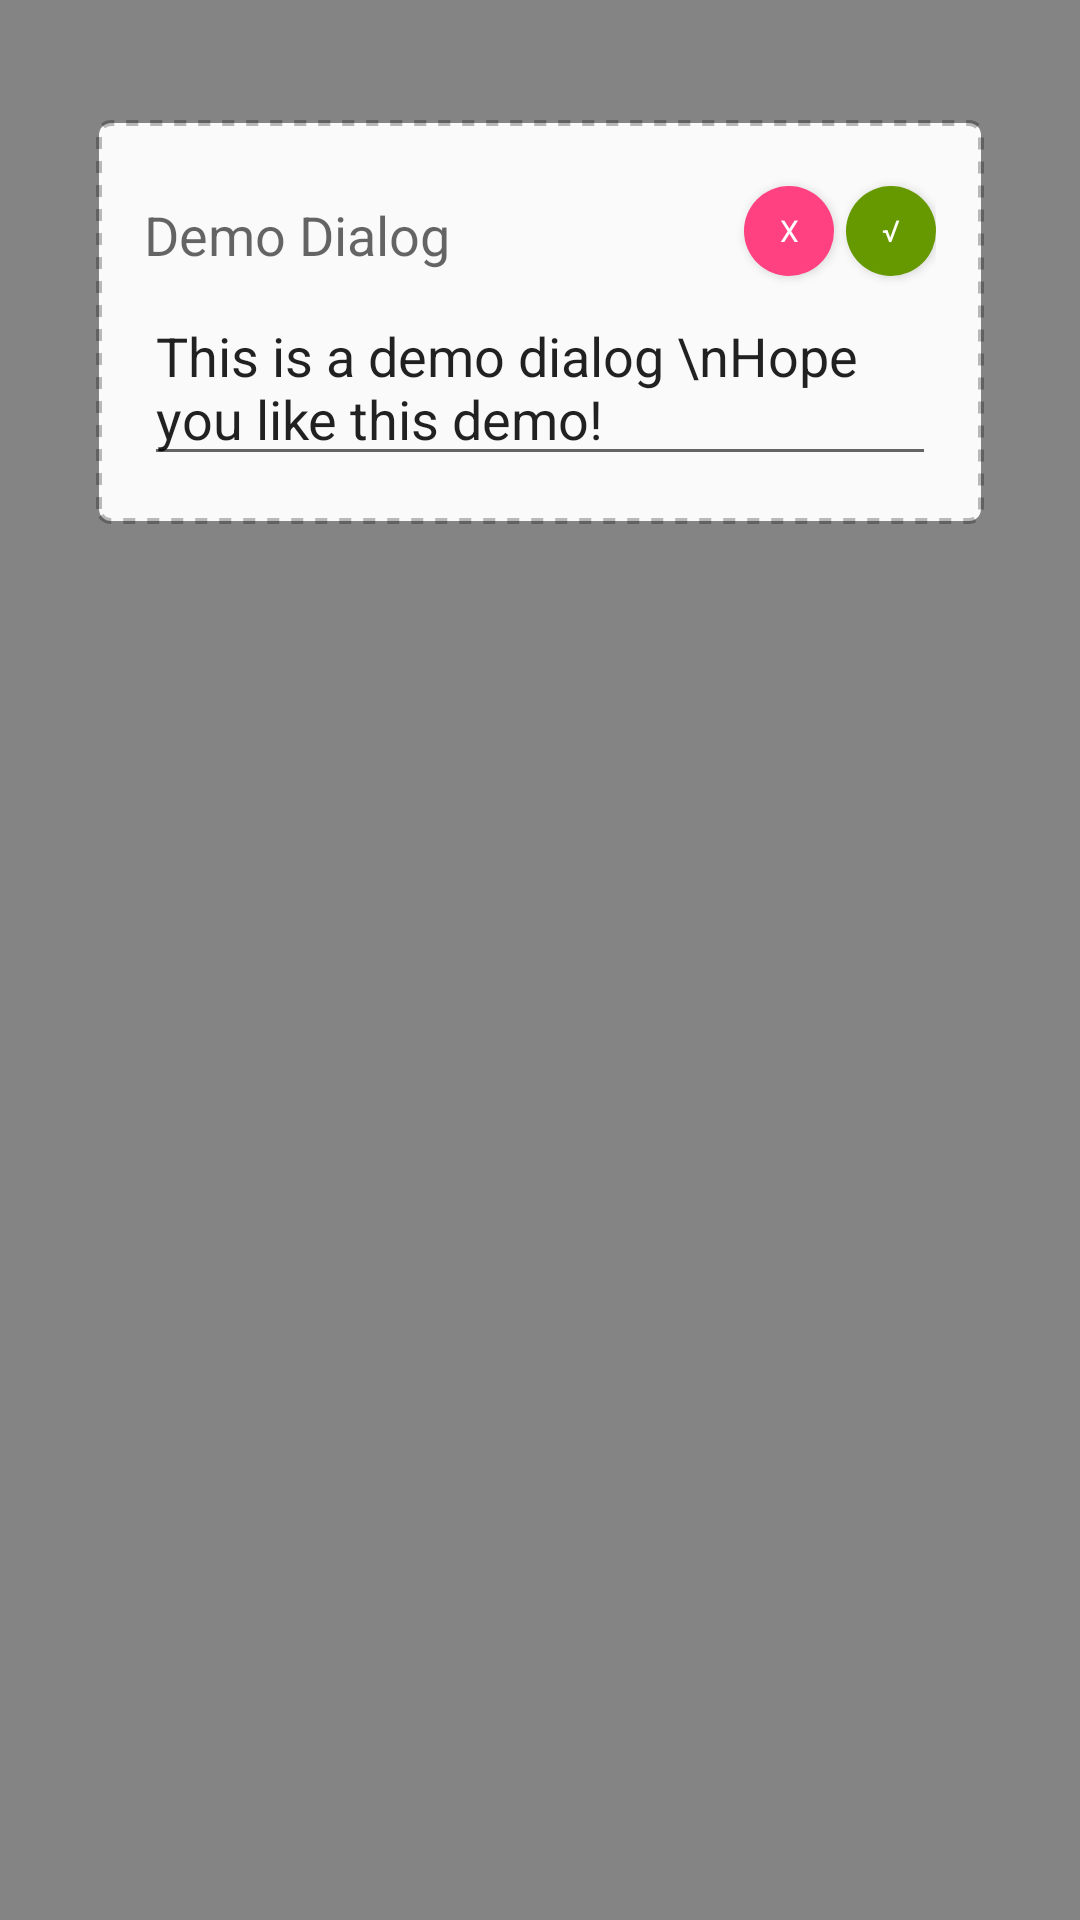

Here is an Android app screen rendered from its layout file. Give the layout XML and the strings, colors and styles it references.
<!-- AndroidManifest.xml: activity theme AppTheme.Dialog -->
<!-- res/layout/activity_dialog.xml -->
<?xml version="1.0" encoding="utf-8"?>
<FrameLayout xmlns:android="http://schemas.android.com/apk/res/android"
    xmlns:tools="http://schemas.android.com/tools"
    android:layout_width="match_parent"
    android:layout_height="match_parent"
    tools:context=".DialogActivity">

    <RelativeLayout
        android:id="@+id/container"
        android:layout_width="match_parent"
        android:layout_height="wrap_content"
        android:layout_gravity="top|center_horizontal"
        android:layout_marginEnd="@dimen/dialog_margin"
        android:layout_marginStart="@dimen/dialog_margin"
        android:layout_marginTop="40dp"
        android:background="@drawable/dialog_background"
        android:elevation="@dimen/dialog_elevation"
        android:orientation="vertical"
        android:paddingBottom="@dimen/activity_vertical_margin"
        android:paddingLeft="@dimen/activity_horizontal_margin"
        android:paddingRight="@dimen/activity_horizontal_margin"
        android:paddingTop="@dimen/activity_vertical_margin"
        android:transitionName="@string/transition_dialog">

        <TextView
            android:id="@+id/tv_dialog_title"
            android:layout_width="wrap_content"
            android:layout_height="wrap_content"
            android:layout_marginTop="10dp"
            android:text="Demo Dialog"
            android:textAppearance="?android:textAppearanceMedium" />

        <EditText
            android:id="@+id/et_dialog_content"
            android:layout_width="wrap_content"
            android:layout_height="wrap_content"
            android:layout_below="@id/tv_dialog_title"
            android:layout_marginTop="6dp"
            android:text="This is a demo dialog \nHope you like this demo!"
            android:textAppearance="?android:textAppearanceMedium" />

        <Button
            android:id="@+id/btn_dialog_done"
            android:layout_width="30dp"
            android:layout_height="30dp"
            android:layout_alignParentRight="true"
            android:layout_gravity="bottom|right"
            android:layout_marginTop="6dp"
            android:background="@drawable/btn_bg_cir_green"
            android:text="√"
            android:textAppearance="?android:textAppearanceMedium"
            android:textColor="#fff"
            android:textSize="10dp" />

        <Button
            android:id="@+id/btn_dialog_close"
            android:layout_width="30dp"
            android:layout_height="30dp"
            android:layout_alignBottom="@id/btn_dialog_done"
            android:layout_gravity="bottom|right"
            android:layout_marginRight="4dp"
            android:layout_marginTop="0dp"
            android:layout_toLeftOf="@id/btn_dialog_done"
            android:background="@drawable/btn_bg_cir_red"
            android:text="X"
            android:textAppearance="?android:textAppearanceMedium"
            android:textColor="#fff"
            android:textSize="10dp" />


    </RelativeLayout>

</FrameLayout>
<!-- resources referenced by this layout -->
<resources>
  <dimen name="activity_horizontal_margin">16dp</dimen>
  <dimen name="activity_vertical_margin">16dp</dimen>
  <dimen name="dialog_elevation">6dp</dimen>
  <dimen name="dialog_margin">32dp</dimen>
  <!-- drawable btn_bg_cir_green (drawable) -->
  <?xml version="1.0" encoding="utf-8"?>
  <shape
      xmlns:android="http://schemas.android.com/apk/res/android"
      android:shape="oval">
      <corners android:radius="@dimen/button_corners" />
      <solid android:color="#669900" />
  </shape>
  <!-- drawable btn_bg_cir_red (drawable) -->
  <?xml version="1.0" encoding="utf-8"?>
  <shape
      xmlns:android="http://schemas.android.com/apk/res/android"
      android:shape="oval">
      <corners android:radius="@dimen/button_corners" />
      <solid android:color="@color/colorAccent" />
  </shape>
  <!-- drawable dialog_background (drawable) -->
  <?xml version="1.0" encoding="utf-8"?>
  <shape
      xmlns:android="http://schemas.android.com/apk/res/android"
      android:shape="rectangle">
      <corners android:radius="@dimen/dialog_corners" />
      <solid android:color="@color/dialog_background_color" />
      <stroke android:width="2dp" android:color="#4000" android:dashGap="4dp" android:dashWidth="4dp"/>
  </shape>
  <string name="transition_dialog">transition_dialog</string>
  <style name="AppTheme.Dialog" parent="AppTheme.NoActionBar">
          <item name="android:windowIsTranslucent">true</item>
          <item name="android:windowBackground">@color/dialog_background_scrim</item>
          
          
      </style>
  <dimen name="button_corners">4dp</dimen>
  <color name="colorAccent">#ff4081</color>
  <dimen name="dialog_corners">4dp</dimen>
  <color name="dialog_background_color">#fafafa</color>
  <style name="AppTheme.NoActionBar">
          <item name="windowActionBar">false</item>
          <item name="windowNoTitle">true</item>
      </style>
  <color name="dialog_background_scrim">#99323232</color>
</resources>
